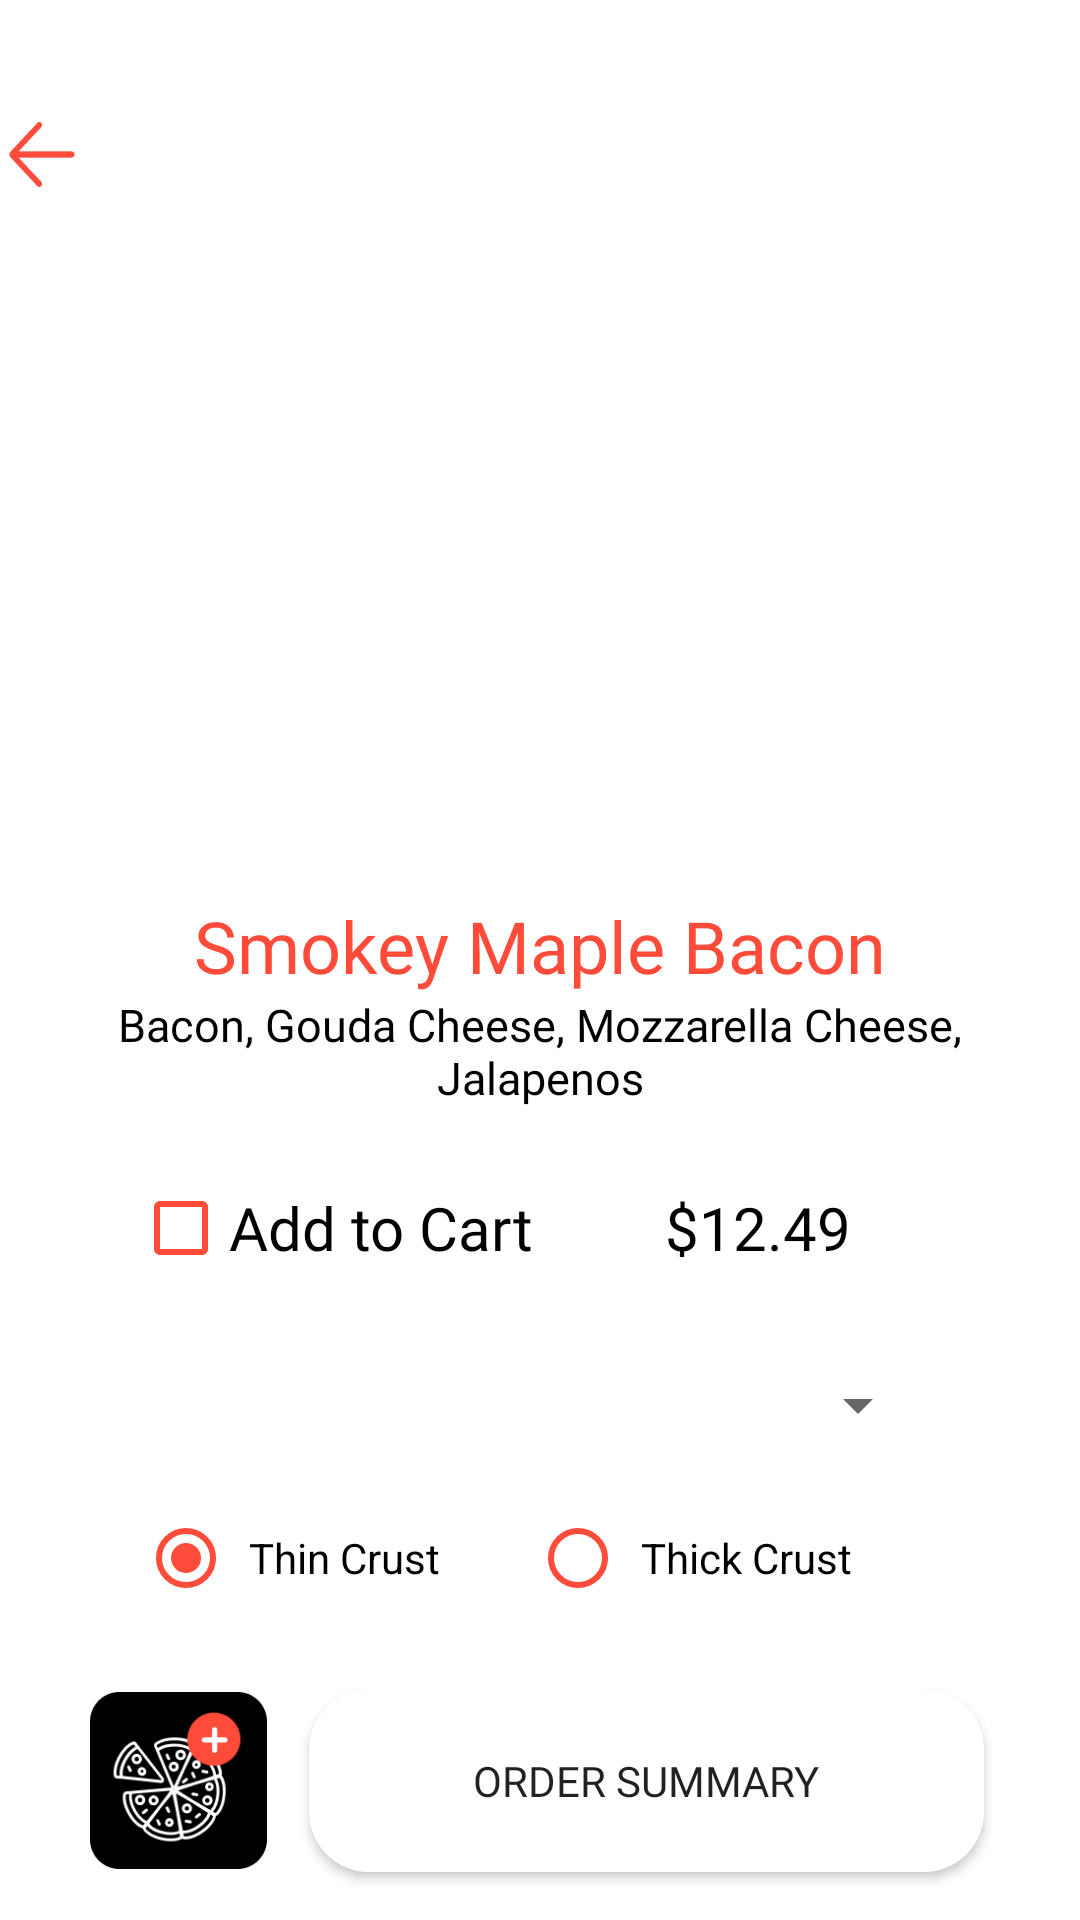

Reconstruct the res/layout file that produces this screen, plus the resources it refers to.
<!-- AndroidManifest.xml: application theme Theme.SupremVanam_COMP304Sec002_Lab2 -->
<!-- res/layout/activity_pizza_details.xml -->
<?xml version="1.0" encoding="utf-8"?>
<androidx.constraintlayout.widget.ConstraintLayout xmlns:android="http://schemas.android.com/apk/res/android"
    xmlns:app="http://schemas.android.com/apk/res-auto"
    xmlns:tools="http://schemas.android.com/tools"
    android:layout_width="match_parent"
    android:layout_height="match_parent"
    tools:context=".PizzaDetailsActivity">

    <ImageView
        android:id="@+id/img_pizzaImage"
        android:layout_width="413dp"
        android:layout_height="283dp"
        android:contentDescription="@string/src_pizza_image"
        android:scaleType="centerCrop"
        android:src="@drawable/canadian_pizza_min"
        app:layout_constraintEnd_toEndOf="parent"
        app:layout_constraintStart_toStartOf="parent"
        app:layout_constraintTop_toTopOf="parent" />

    <ImageView
        android:id="@+id/imageView4"
        android:layout_width="48dp"
        android:layout_height="39dp"
        android:layout_marginStart="16dp"
        android:layout_marginTop="32dp"
        android:contentDescription="@string/str_back_button"
        android:onClick="backButtonClicked"
        android:scaleType="fitCenter"
        android:src="@drawable/back_btn"
        app:layout_constraintStart_toStartOf="@+id/img_pizzaImage"
        app:layout_constraintTop_toTopOf="parent" />

    <TextView
        android:id="@+id/txt_pizzaName"
        android:layout_width="wrap_content"
        android:layout_height="wrap_content"
        android:layout_marginStart="32dp"
        android:layout_marginTop="16dp"
        android:layout_marginEnd="32dp"
        android:fontFamily="@font/gatwick_bold"
        android:text="@string/str_sample_pizza_name"
        android:textColor="@color/primary"
        android:textSize="24sp"
        app:layout_constraintEnd_toEndOf="parent"
        app:layout_constraintHorizontal_bias="0.5"
        app:layout_constraintStart_toStartOf="parent"
        app:layout_constraintTop_toBottomOf="@+id/img_pizzaImage" />

    <TextView
        android:id="@+id/txt_pizzaToppings"
        android:layout_width="320dp"
        android:layout_height="wrap_content"
        android:layout_marginStart="50dp"
        android:layout_marginEnd="50dp"
        android:fontFamily="@font/cmgsans_medium"
        android:gravity="center"
        android:text="@string/str_sample_toppings"
        android:textColor="@color/black"
        android:textSize="15sp"
        app:layout_constraintEnd_toEndOf="parent"
        app:layout_constraintHorizontal_bias="0.5"
        app:layout_constraintStart_toStartOf="parent"
        app:layout_constraintTop_toBottomOf="@+id/txt_pizzaName" />

    <CheckBox
        android:onClick="addToCartChecked"
        android:id="@+id/check_addToCart"
        android:layout_width="wrap_content"
        android:layout_height="wrap_content"
        android:layout_marginTop="16dp"
        android:buttonTint="@color/primary"
        android:fontFamily="@font/cmgsans_medium"
        android:text="@string/str_add_to_cart"
        android:textSize="20sp"
        app:layout_constraintEnd_toStartOf="@+id/txt_pizzaPrice"
        app:layout_constraintHorizontal_bias="0.5"
        app:layout_constraintStart_toStartOf="parent"
        app:layout_constraintTop_toBottomOf="@+id/txt_pizzaToppings"
        app:useMaterialThemeColors="true" />

    <TextView
        android:id="@+id/txt_pizzaPrice"
        android:layout_width="wrap_content"
        android:layout_height="wrap_content"
        android:layout_marginEnd="32dp"
        android:fontFamily="@font/cmgsans_bold"
        android:text="@string/str_sample_price"
        android:textColor="@color/black"
        android:textSize="20sp"
        app:layout_constraintBaseline_toBaselineOf="@+id/check_addToCart"
        app:layout_constraintEnd_toEndOf="parent"
        app:layout_constraintHorizontal_bias="0.5"
        app:layout_constraintStart_toEndOf="@+id/check_addToCart" />

    <Spinner
        android:id="@+id/sp_pizzaSizesSpinner"
        android:layout_width="0dp"
        android:layout_height="38dp"
        android:layout_marginStart="50dp"
        android:layout_marginTop="16dp"
        android:layout_marginEnd="50dp"
        app:layout_constraintEnd_toEndOf="parent"
        app:layout_constraintHorizontal_bias="0.0"
        app:layout_constraintStart_toStartOf="parent"
        app:layout_constraintTop_toBottomOf="@+id/check_addToCart" />

    <RadioGroup
        android:id="@+id/rg_pizzaCrust"
        android:layout_width="wrap_content"
        android:layout_height="wrap_content"
        android:layout_marginTop="8dp"
        android:gravity="center"
        android:orientation="horizontal"
        app:layout_constraintEnd_toEndOf="parent"
        app:layout_constraintStart_toStartOf="parent"
        app:layout_constraintTop_toBottomOf="@+id/sp_pizzaSizesSpinner">


        <RadioButton
            android:id="@+id/radioThinCrust"
            android:layout_width="match_parent"
            android:layout_height="wrap_content"
            android:buttonTint="@color/primary"
            android:checked="true"
            android:lineSpacingExtra="8sp"
            android:onClick="radioButtonClicked"
            android:paddingStart="5sp"
            android:paddingEnd="30sp"
            android:text="@string/str_thin_crust"
            android:textColorLink="@color/design_default_color_secondary" />

        <RadioButton
            android:id="@+id/radioThickCrust"
            android:layout_width="wrap_content"
            android:layout_height="wrap_content"
            android:buttonTint="@color/primary"
            android:checked="false"
            android:onClick="radioButtonClicked"
            android:text="@string/str_thick_crust"
            android:paddingStart="5sp"
            android:paddingEnd="30sp"/>
    </RadioGroup>

    <Button
        android:id="@+id/btn_orderSummary"
        android:layout_width="0dp"
        android:layout_height="61dp"
        android:layout_marginStart="8dp"
        android:layout_marginEnd="32dp"
        android:layout_marginBottom="16dp"
        android:background="@drawable/custom_button_main"
        android:fontFamily="@font/cmgsans_medium"
        android:onClick="orderSummaryClicked"
        android:text="@string/str_order_summary"
        app:layout_constraintBottom_toBottomOf="parent"
        app:layout_constraintEnd_toEndOf="parent"
        app:layout_constraintHorizontal_bias="0.5"
        app:layout_constraintStart_toEndOf="@+id/btn_addAnotherPizza" />

    <ImageView
        android:onClick="addAnotherPizzaClicked"
        android:id="@+id/btn_addAnotherPizza"
        android:layout_width="71dp"
        android:layout_height="59dp"
        android:layout_marginStart="24dp"
        android:scaleType="fitCenter"
        app:layout_constraintBottom_toBottomOf="@+id/btn_orderSummary"
        app:layout_constraintEnd_toStartOf="@+id/btn_orderSummary"
        app:layout_constraintHorizontal_bias="0.5"
        app:layout_constraintStart_toStartOf="parent"
        android:contentDescription="@string/str_add_another_pizza_button"
        app:layout_constraintTop_toTopOf="@+id/btn_orderSummary"
        app:srcCompat="@drawable/add_more_button" />


</androidx.constraintlayout.widget.ConstraintLayout>
<!-- resources referenced by this layout -->
<resources>
  <color name="black">#FF000000</color>
  <color name="primary">#FF4B3A</color>
  <!-- drawable add_more_button: png bitmap (drawable, 7582 bytes) -->
  <!-- drawable back_btn: png bitmap (drawable, 3454 bytes) -->
  <!-- drawable custom_button_main (drawable) -->
  <?xml version="1.0" encoding="utf-8"?>
  <shape xmlns:android="http://schemas.android.com/apk/res/android" android:shape="rectangle">
  <solid android:color="@color/white"/>
      <corners android:radius="20sp"/>
  </shape>
  <string name="src_pizza_image">Pizza Image</string>
  <string name="str_add_another_pizza_button">Add another pizza button</string>
  <string name="str_add_to_cart">Add to Cart</string>
  <string name="str_back_button">Back Button</string>
  <string name="str_order_summary">Order Summary</string>
  <string name="str_sample_pizza_name">Smokey Maple Bacon</string>
  <string name="str_sample_price">$12.49</string>
  <string name="str_sample_toppings">Bacon, Gouda Cheese, Mozzarella Cheese, Jalapenos</string>
  <string name="str_thick_crust">Thick Crust</string>
  <string name="str_thin_crust">Thin Crust</string>
  <style name="Theme.SupremVanam_COMP304Sec002_Lab2" parent="Theme.MaterialComponents.DayNight.DarkActionBar">
          
          <item name="colorPrimary">@color/primary</item>
          <item name="colorPrimaryVariant">@color/primary</item>
          <item name="colorOnPrimary">@color/white</item>
          
          <item name="colorSecondary">@color/teal_200</item>
          <item name="colorSecondaryVariant">@color/teal_700</item>
          <item name="colorOnSecondary">@color/black</item>
          
          <item name="android:statusBarColor" tools:targetApi="l">?attr/colorPrimaryVariant</item>
          
      </style>
  <color name="white">#FFFFFFFF</color>
  <color name="teal_200">#FF03DAC5</color>
  <color name="teal_700">#FF018786</color>
</resources>
